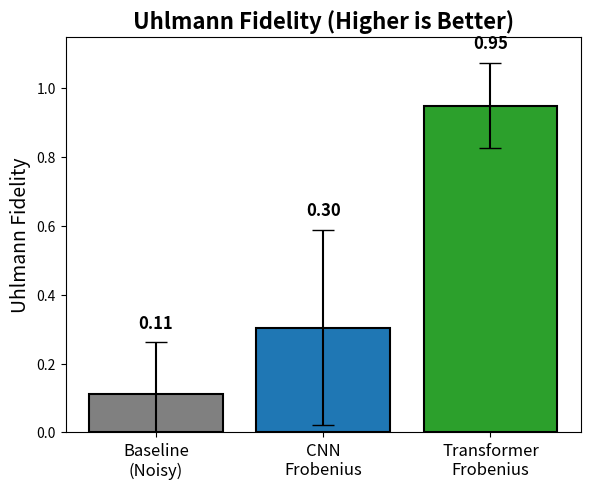

Source code (Python): (Note: this script raises an exception after producing the figure.)
"""
Bar chart comparing CNN Frobenius vs Transformer Frobenius Uhlmann fidelity.
"""

import matplotlib.pyplot as plt
import numpy as np

# Data from csvs_2/uhlmann_fidelity.csv and ground truth
models = ["Baseline\n(Noisy)", "CNN\nFrobenius", "Transformer\nFrobenius"]
means = [0.1114, 0.3048, 0.9495]
stds = [0.1500, 0.2843, 0.1242]

colors = ["#808080", "#1f77b4", "#2ca02c"]

fig, ax = plt.subplots(figsize=(6, 5), dpi=300)

x = np.arange(len(models))
bars = ax.bar(x, means, yerr=stds, capsize=8, color=colors, edgecolor="black", linewidth=1.5)

ax.set_ylabel("Uhlmann Fidelity", fontsize=14)
ax.set_title("Uhlmann Fidelity (Higher is Better)", fontsize=16, fontweight="bold")
ax.set_xticks(x)
ax.set_xticklabels(models, fontsize=12)
ax.set_ylim(0, 1.15)

# Annotate bars
for bar, mean, std in zip(bars, means, stds):
    ax.text(bar.get_x() + bar.get_width()/2, bar.get_height() + std + 0.03,
            f"{mean:.2f}", ha="center", va="bottom", fontsize=12, fontweight="bold")

plt.tight_layout()
plt.savefig("figures/uhlmann_cnn_vs_transformer.pdf")
plt.savefig("figures/uhlmann_cnn_vs_transformer.png")
print("Saved uhlmann_cnn_vs_transformer.pdf and .png")
